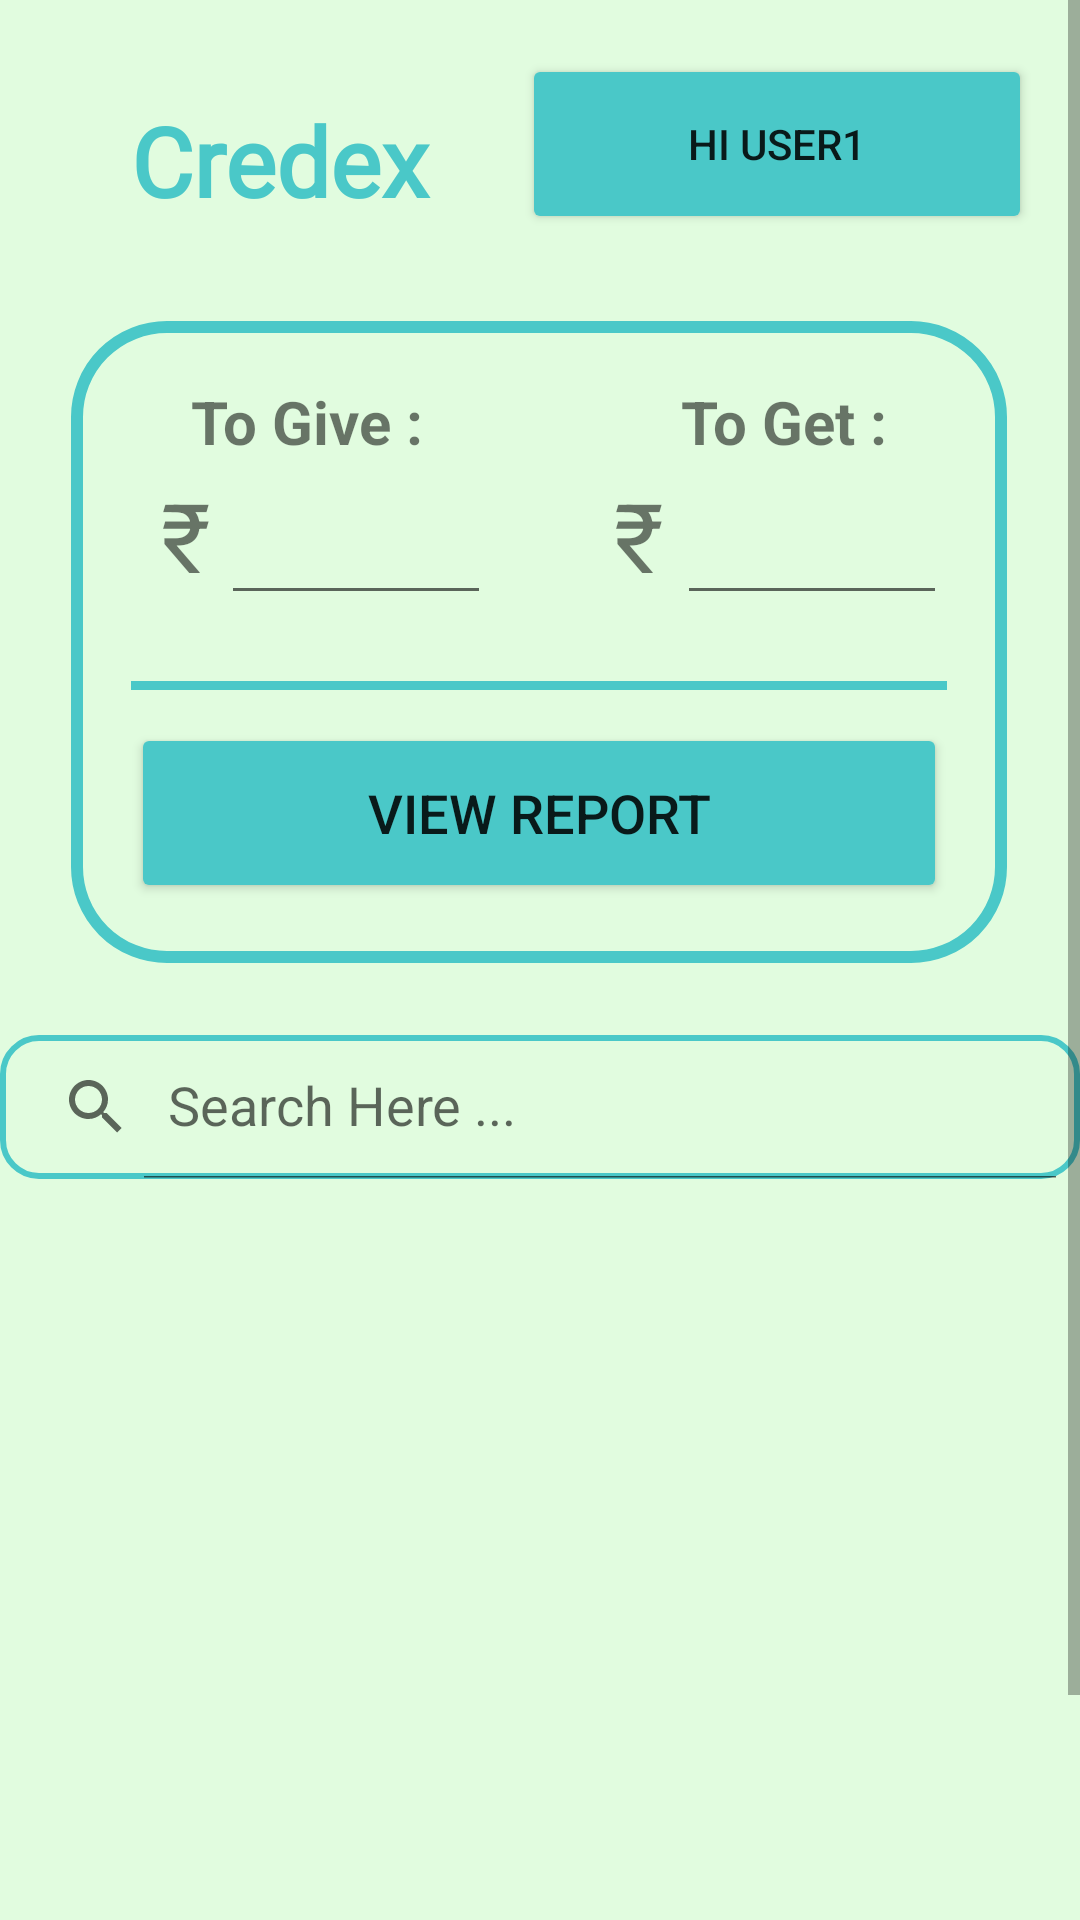

Android layout source for this screen:
<!-- AndroidManifest.xml: application theme Theme.CreditManagement -->
<!-- res/layout/activity_home_page.xml -->
<?xml version="1.0" encoding="utf-8"?>
<ScrollView xmlns:android="http://schemas.android.com/apk/res/android"
    xmlns:app="http://schemas.android.com/apk/res-auto"
    xmlns:tools="http://schemas.android.com/tools"
    android:layout_width="match_parent"
    android:layout_height="match_parent"
    android:background="#E1FCDF"
    tools:context=".HomePage">

    <androidx.constraintlayout.widget.ConstraintLayout
        android:layout_width="match_parent"
        android:layout_height="match_parent"
        android:background="#E1FCDF"
        tools:context=".HomePage">

        <TextView
            android:id="@+id/textView10"
            android:layout_width="155dp"
            android:layout_height="wrap_content"
            android:layout_marginStart="16dp"
            android:layout_marginTop="32dp"
            android:fontFamily="@font/acme"
            android:gravity="center"
            android:text="Credex"
            android:textColor="#4AC8C8"
            android:textSize="32sp"
            android:textStyle="bold"
            app:layout_constraintStart_toStartOf="parent"
            app:layout_constraintTop_toTopOf="parent" />

        <Button
            android:id="@+id/hiBtn"
            android:layout_width="170dp"
            android:layout_height="60dp"
            android:layout_marginTop="18dp"
            android:layout_marginEnd="16dp"
            android:backgroundTint="#4AC8C8"
            android:text="Hi User1"
            android:onClick="showPopup"
            app:layout_constraintEnd_toEndOf="parent"
            app:layout_constraintTop_toTopOf="parent" />

        <FrameLayout
            android:id="@+id/frameLayout"
            android:layout_width="312dp"
            android:layout_height="214dp"
            android:layout_marginTop="32dp"
            android:background="@drawable/rounded_border"
            app:layout_constraintEnd_toEndOf="parent"
            app:layout_constraintHorizontal_bias="0.492"
            app:layout_constraintStart_toStartOf="parent"
            app:layout_constraintTop_toBottomOf="@+id/textView10">

            <TextView
                android:id="@+id/textView11"
                android:layout_width="wrap_content"
                android:layout_height="wrap_content"
                android:layout_marginLeft="10dp"
                android:layout_marginTop="40dp"
                android:text="@string/Rs"
                android:textSize="32sp" />

            <EditText
                android:id="@+id/total_gave_txt"
                android:layout_width="90dp"
                android:layout_height="wrap_content"
                android:layout_marginLeft="30dp"
                android:layout_marginTop="40dp"
                android:ems="10"
                android:inputType="number"
                android:minWidth="58dp"
                android:minHeight="48dp"
                android:textColor="#423C3C"
                android:textSize="20dp" />

            <TextView
                android:id="@+id/textView13"
                android:layout_width="wrap_content"
                android:layout_height="wrap_content"
                android:layout_marginLeft="161dp"
                android:layout_marginTop="40dp"
                android:text="@string/Rs"
                android:textSize="32sp" />

            <EditText
                android:id="@+id/total_got_txt"
                android:layout_width="90dp"
                android:layout_height="wrap_content"
                android:layout_gravity="right"
                android:layout_marginTop="40dp"
                android:ems="10"
                android:inputType="number"
                android:minWidth="48dp"
                android:minHeight="48dp"
                android:textColor="#423C3C"
                android:textSize="20dp" />

            <TextView
                android:id="@+id/textView14"
                android:layout_width="wrap_content"
                android:layout_height="wrap_content"
                android:layout_marginLeft="20dp"
                android:layout_marginTop="10dp"
                android:text="To Give :"
                android:textSize="20sp"
                android:textStyle="bold" />

            <TextView
                android:id="@+id/textView15"
                android:layout_width="wrap_content"
                android:layout_height="wrap_content"
                android:layout_gravity="right"
                android:layout_marginTop="10dp"
                android:layout_marginRight="20dp"
                android:text="To Get :"
                android:textSize="20sp"
                android:textStyle="bold" />

            <View
                android:id="@+id/divider"
                android:layout_width="match_parent"
                android:layout_height="3dp"
                android:layout_marginTop="110dp"
                android:background="?android:attr/listDivider"
                android:backgroundTint="#4AC8C8"
                android:backgroundTintMode="add" />

            <Button
                android:id="@+id/viewReportBtn"
                android:layout_width="match_parent"
                android:layout_height="60dp"
                android:layout_gravity="bottom"
                android:layout_marginBottom="10dp"
                android:backgroundTint="#4AC8C8"
                android:text="View Report"
                android:textSize="18dp" />


        </FrameLayout>

        <androidx.appcompat.widget.SearchView
            android:id="@+id/searchView"
            android:layout_width="0dp"
            android:layout_height="wrap_content"
            android:layout_marginTop="24dp"
            app:queryHint="Search Here ..."
            android:textColor="#4AC8C8"
            android:textSize="18dp"
            app:iconifiedByDefault="false"
            android:background="@drawable/search_border"
            app:layout_constraintEnd_toEndOf="parent"
            app:layout_constraintStart_toStartOf="parent"
            app:layout_constraintTop_toBottomOf="@+id/frameLayout" />

        <ScrollView
            android:layout_width="374dp"
            android:layout_height="332dp"
            app:layout_constraintBottom_toBottomOf="parent"
            app:layout_constraintEnd_toEndOf="parent"
            app:layout_constraintStart_toStartOf="parent"
            app:layout_constraintTop_toBottomOf="@+id/searchView">


            <androidx.recyclerview.widget.RecyclerView
                android:id="@+id/recyclerView"
                android:layout_width="match_parent"
                android:paddingTop="?attr/actionBarSize"
                android:layout_height="match_parent" />
        </ScrollView>

    </androidx.constraintlayout.widget.ConstraintLayout>

</ScrollView>
<!-- resources referenced by this layout -->
<resources>
  <!-- drawable rounded_border (drawable) -->
  <?xml version="1.0" encoding="utf-8"?>
  <shape xmlns:android="http://schemas.android.com/apk/res/android"
      android:shape="rectangle">
  
      <stroke
          android:width="4dp"
          android:color="#4AC8C8" />
  
      <corners android:radius="30dp"/>
  
      <padding
          android:left="20dp"
          android:top="10dp"
          android:right="20dp"
          android:bottom="10dp" >
  
      </padding>
  </shape>
  <!-- drawable search_border (drawable) -->
  <?xml version="1.0" encoding="utf-8"?>
  <shape
      xmlns:android="http://schemas.android.com/apk/res/android"
      android:shape="rectangle">
      <solid
          android:color="@android:color/transparent"/>
  
      <corners
          android:bottomRightRadius="12dp"
          android:bottomLeftRadius="12dp"
          android:topLeftRadius="12dp"
          android:topRightRadius="12dp"/>
      <stroke
          android:color="#4AC8C8"
          android:width="2dp"/>
  </shape>
  <string name="Rs">\u20B9</string>
  <style name="Theme.CreditManagement" parent="Theme.MaterialComponents.DayNight.DarkActionBar">
          
          <item name="colorPrimary">@color/purple_500</item>
          <item name="colorPrimaryVariant">@color/purple_700</item>
          <item name="colorOnPrimary">@color/white</item>
          
          <item name="colorSecondary">@color/teal_200</item>
          <item name="colorSecondaryVariant">@color/teal_700</item>
          <item name="colorOnSecondary">@color/black</item>
          
          <item name="android:statusBarColor">?attr/colorPrimaryVariant</item>
          
      </style>
  <color name="purple_500">#FF6200EE</color>
  <color name="purple_700">#FF3700B3</color>
  <color name="white">#FFFFFFFF</color>
  <color name="teal_200">#FF03DAC5</color>
  <color name="teal_700">#FF018786</color>
  <color name="black">#FF000000</color>
</resources>
